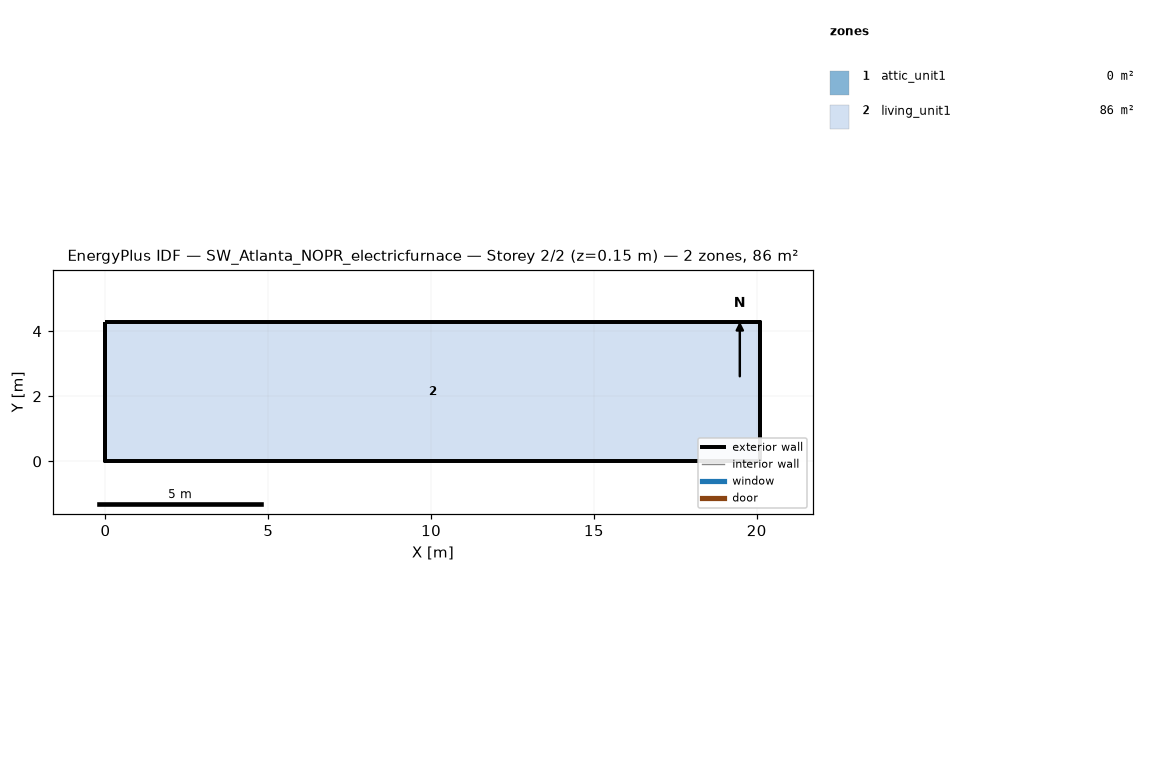
=== STOREY PLAN SPEC (per zone: floor XY polygon, exterior-wall plan segments, windows/doors) ===
zone 1: attic_unit1  (0.0 m²)
  exterior wall: (20.11, 0.00) – (20.11, 4.27) – (20.11, 2.13)  [6.4 m]
  exterior wall: (0.00, 4.27) – (0.00, 0.00) – (0.00, 2.13)  [6.4 m]
zone 2: living_unit1  (85.9 m²)
  floor: (0.00, 0.00) (0.00, 4.27) (20.11, 4.27) (20.11, 0.00)
  exterior wall: (0.00, 0.00) – (20.11, 0.00)  [20.1 m]
  exterior wall: (20.11, 0.00) – (20.11, 4.27)  [4.3 m]
  exterior wall: (20.11, 4.27) – (0.00, 4.27)  [20.1 m]
  exterior wall: (0.00, 4.27) – (0.00, 0.00)  [4.3 m]

=== DERIVED (storey summary) ===
Building: SW_Atlanta_NOPR_electricfurnace
Storey: 2 of 2  (floor level z = 0.15 m)
Storey gross floor area: 85.9 m²
Zones on this storey: 2
  - attic_unit1: floor 0.0 m²; exterior wall 12.8 m (1.3 m²); WWR 0.0%
  - living_unit1: floor 85.9 m²; exterior wall 48.8 m (111.5 m²); WWR 0.0%
Zone adjacency: (none detected)